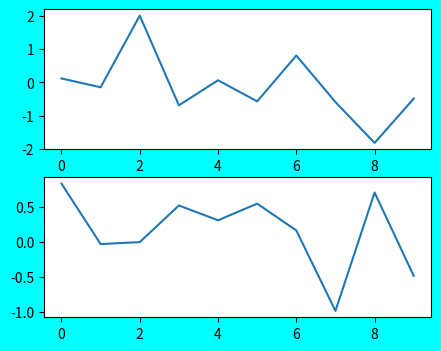

Python code for this plot:
import matplotlib.pyplot as plt
import numpy as np

fig=plt.figure()
ax1=fig.add_subplot(2, 1, 1)
ax2=fig.add_subplot(212)
ax1.plot(np.random.randn(10))
ax2.plot(np.random.randn(10))
fig.set_size_inches(5, 4)
fig.set_facecolor('cyan')
plt.show()